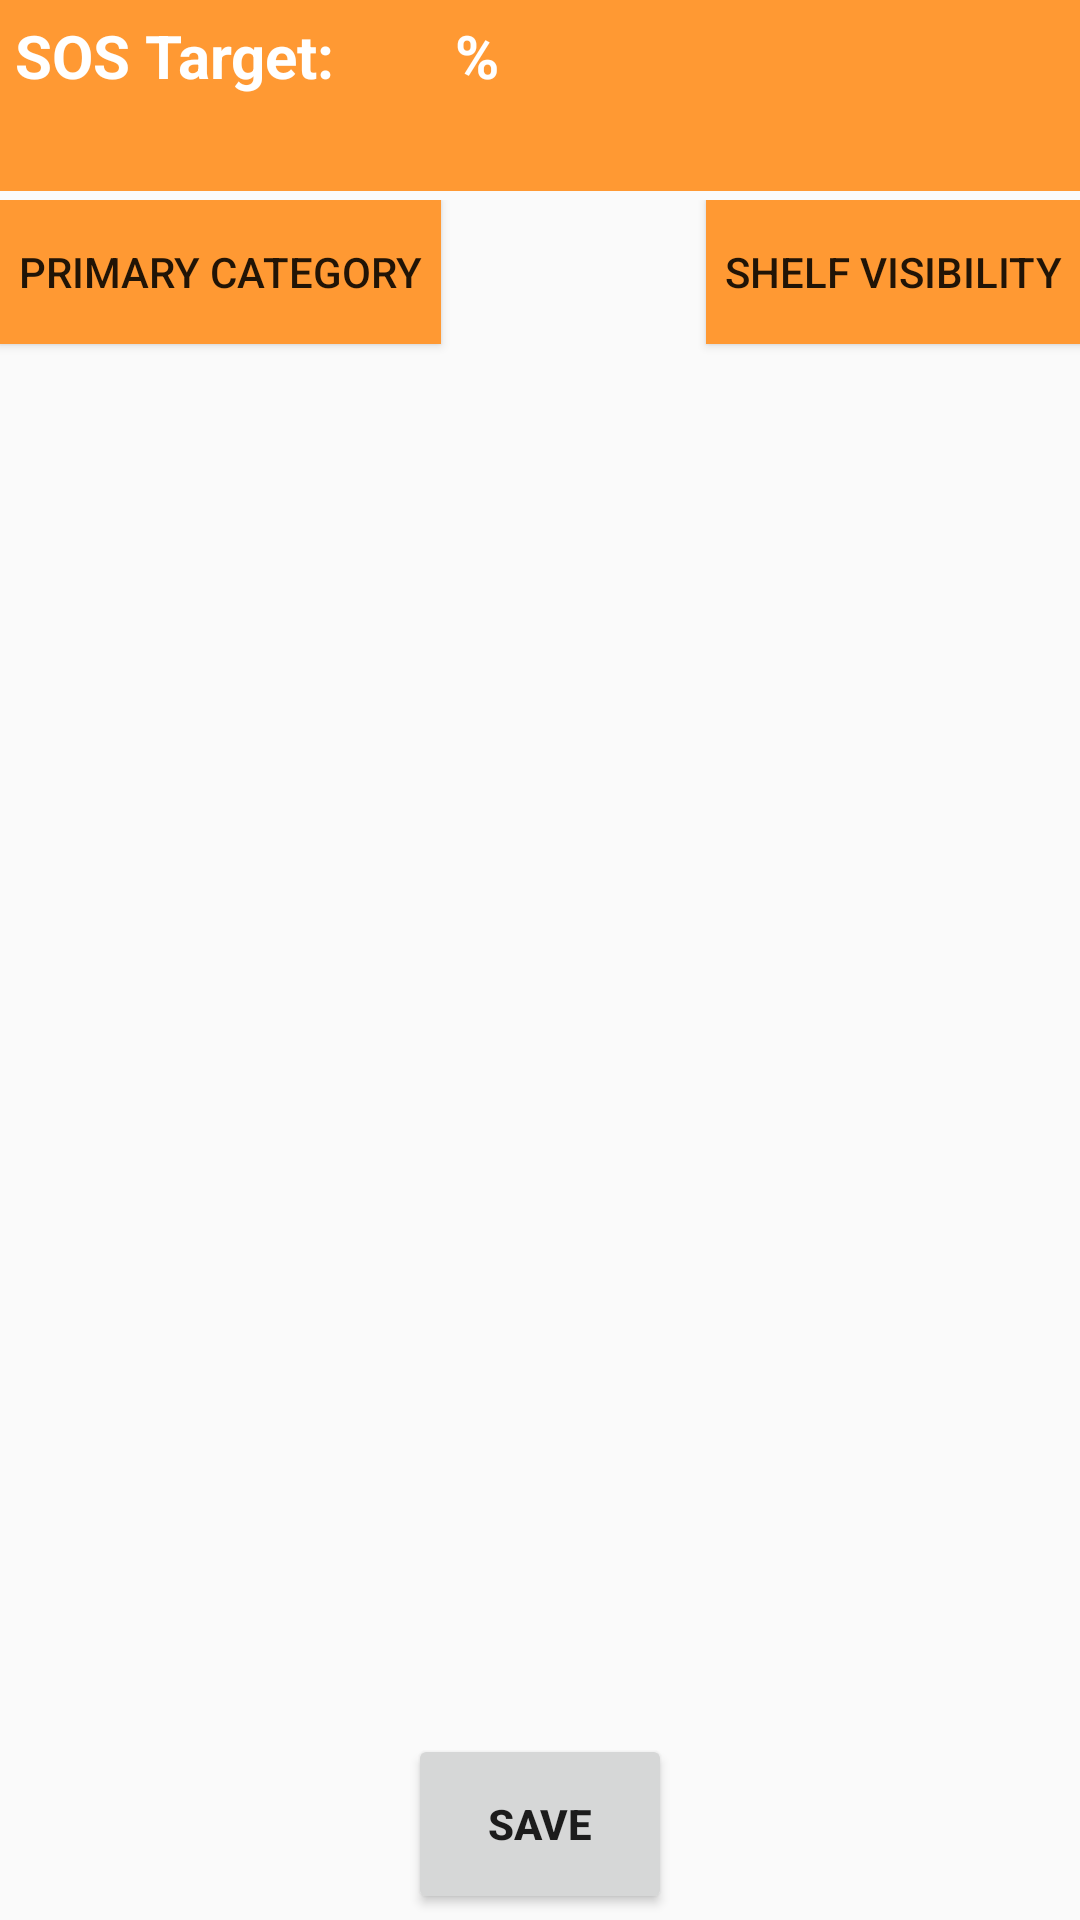

Produce the Android XML layout that renders to this screen, including the resource entries it uses.
<!-- AndroidManifest.xml: application theme AppTheme -->
<!-- res/layout/sku_afterstockdisplay.xml -->
<?xml version="1.0" encoding="utf-8"?>
<RelativeLayout xmlns:android="http://schemas.android.com/apk/res/android"
    android:layout_width="fill_parent"
    android:layout_height="fill_parent">

    <LinearLayout
        android:layout_width="fill_parent"
        android:layout_height="fill_parent"
        android:orientation="vertical"
        android:weightSum="10">

        
        
        
        
        
        

        <LinearLayout
            android:id="@+id/storename_header"
            android:layout_width="fill_parent"
            android:layout_height="0dp"
            android:layout_alignParentLeft="true"
            android:layout_alignParentTop="true"
            android:layout_weight="1"
            android:background="#ff9933"
            android:padding="5sp"
            android:weightSum="15">

            <TextView
                android:id="@+id/textView1"
                android:layout_width="wrap_content"
                android:layout_height="wrap_content"
                android:text="SOS Target:"
                android:textColor="#ffffff"
                android:textSize="20sp"
                android:textStyle="bold" />

            <TextView
                android:id="@+id/sos_target"
                android:layout_width="30dp"
                android:layout_height="wrap_content"
                android:layout_marginLeft="10dp"
                android:text=""
                android:textColor="#ffffff"
                android:textSize="20sp"
                android:textStyle="bold" />

            <TextView
                android:id="@+id/per"
                android:layout_width="wrap_content"
                android:layout_height="wrap_content"
                android:layout_weight="1.27"
                android:text="%"
                android:textColor="#ffffff"
                android:textSize="20sp"
                android:textStyle="bold" />

        </LinearLayout>


        <LinearLayout
            android:id="@+id/listlayout"
            android:layout_width="match_parent"
            android:layout_height="0dp"
            android:layout_marginTop="3dp"
            android:layout_weight="1"
            android:orientation="horizontal"
            android:weightSum="10">


            <Button
                android:id="@+id/primary_window"
                android:layout_width="wrap_content"
                android:layout_height="wrap_content"
                android:layout_weight="5"
                android:background="#ff9933"
                android:text="Primary Category" />

            <Button
                android:id="@+id/Save2"
                android:layout_width="wrap_content"
                android:layout_height="wrap_content"
                android:layout_weight="0.25"
                android:text=""
                android:visibility="invisible" />

            <Button
                android:id="@+id/shelf_visibility"
                android:layout_width="wrap_content"
                android:layout_height="wrap_content"
                android:layout_weight="5"
                android:background="#ff9933"
                android:text="Shelf visibility"
                android:visibility="visible" />

        </LinearLayout>

        
        

        
        
        
        
        
        
        
        <LinearLayout
            android:id="@+id/test"
            android:layout_width="match_parent"
            android:layout_height="wrap_content"
            android:orientation="vertical"
            android:weightSum="18">

            <LinearLayout
                android:id="@+id/imglayout"
                android:layout_width="match_parent"
                android:layout_height="wrap_content"
                android:layout_weight="8"
                android:orientation="horizontal"
                android:weightSum="1">

                <ImageView
                    android:id="@+id/cam1"
                    android:layout_width="wrap_content"
                    android:layout_height="wrap_content"
                    android:layout_alignParentTop="true"
                    android:background="@drawable/camera_ico"
                    android:onClick="onButtonClick" />

                <ImageView
                    android:id="@+id/nnn"
                    android:layout_width="10dp"
                    android:layout_height="wrap_content"
                    android:layout_alignParentTop="true"
                    android:background="@drawable/camera_ico"
                    android:onClick="onButtonClick"
                    android:visibility="invisible" />

                <ImageView
                    android:id="@+id/cam2"
                    android:layout_width="wrap_content"
                    android:layout_height="wrap_content"
                    android:layout_alignParentTop="true"
                    android:background="@drawable/camera_ico"
                    android:onClick="onButtonClick" />

                <ImageView
                    android:id="@+id/nzsnn"
                    android:layout_width="10dp"
                    android:layout_height="wrap_content"
                    android:layout_alignParentTop="true"
                    android:background="@drawable/camera_ico"
                    android:onClick="onButtonClick"
                    android:visibility="invisible" />

                <ImageView
                    android:id="@+id/cam3"
                    android:layout_width="wrap_content"
                    android:layout_height="wrap_content"
                    android:layout_alignParentTop="true"
                    android:background="@drawable/camera_ico"
                    android:onClick="onButtonClick" />

                <ImageView
                    android:id="@+id/xnnn"
                    android:layout_width="10dp"
                    android:layout_height="wrap_content"
                    android:layout_alignParentTop="true"
                    android:background="@drawable/camera_ico"
                    android:onClick="onButtonClick"
                    android:visibility="invisible" />

                <ImageView
                    android:id="@+id/cam4"
                    android:layout_width="wrap_content"
                    android:layout_height="wrap_content"
                    android:layout_alignParentTop="true"
                    android:background="@drawable/camera_ico"
                    android:onClick="onButtonClick" />
            </LinearLayout>


        </LinearLayout>

        <ListView
            android:id="@+id/ListView01"
            android:layout_width="fill_parent"
            android:layout_height="0dp"
            android:layout_weight="7"
            android:focusable="false"
            android:focusableInTouchMode="false"></ListView>

        <RelativeLayout
            android:layout_width="match_parent"
            android:layout_height="0dp"
            android:layout_weight="1">

            <Button
                android:id="@+id/savebtn"
                android:layout_width="wrap_content"
                android:layout_height="60dp"
                android:layout_centerInParent="true"
                android:text="Save"
                android:textStyle="bold" />

        </RelativeLayout>


      

    </LinearLayout>

    <com.cpm.DailyEntry.CustomKeyboardView
        android:id="@+id/keyboard_view"
        android:layout_width="fill_parent"
        android:layout_height="wrap_content"
        android:layout_alignParentBottom="true"
        android:visibility="gone" />


</RelativeLayout>
<!-- resources referenced by this layout -->
<resources>
  <style name="AppTheme" parent="AppBaseTheme">
          
      </style>
  <style name="AppBaseTheme" parent="Base.Theme.AppCompat.Light">
          
      </style>
</resources>
